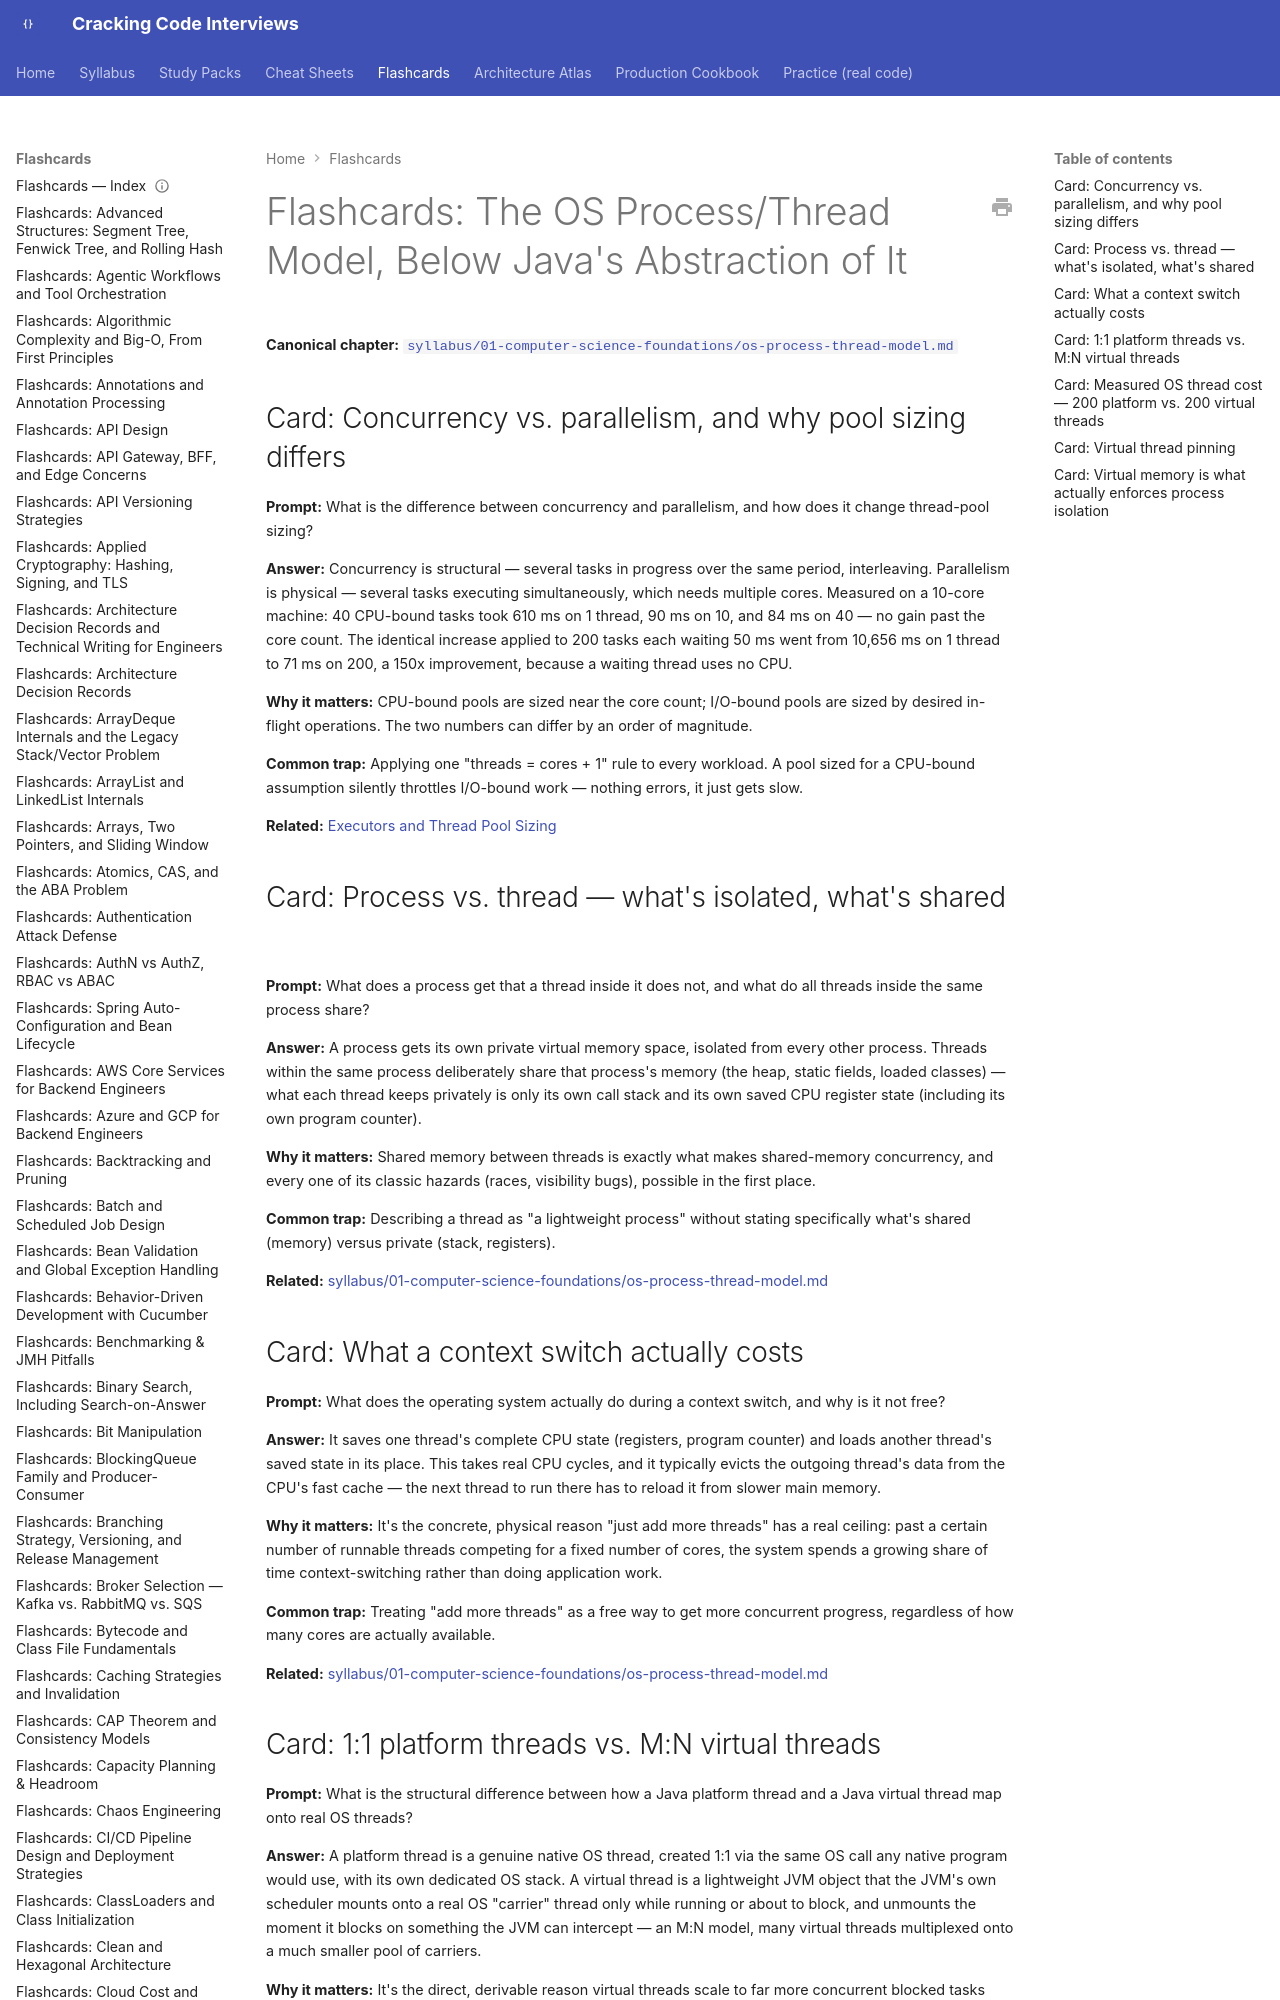

repository: JuanMelendres/cracking-code-interviews · page: flashcards/os-process-thread-model/index.html · generator: mkdocs

---
title: "Flashcards: The OS Process/Thread Model, Below Java's Abstraction of It"
slug: os-process-thread-model
document_type: flashcard-deck
domain: 01-computer-science-foundations
topic_id: "T-2004"
canonical: ../syllabus/01-computer-science-foundations/os-process-thread-model.md
last_updated: 2026-09-28
---

# Flashcards: The OS Process/Thread Model, Below Java's Abstraction of It

**Canonical chapter:** [`syllabus/01-computer-science-foundations/os-process-thread-model.md`](../syllabus/01-computer-science-foundations/os-process-thread-model.md)
